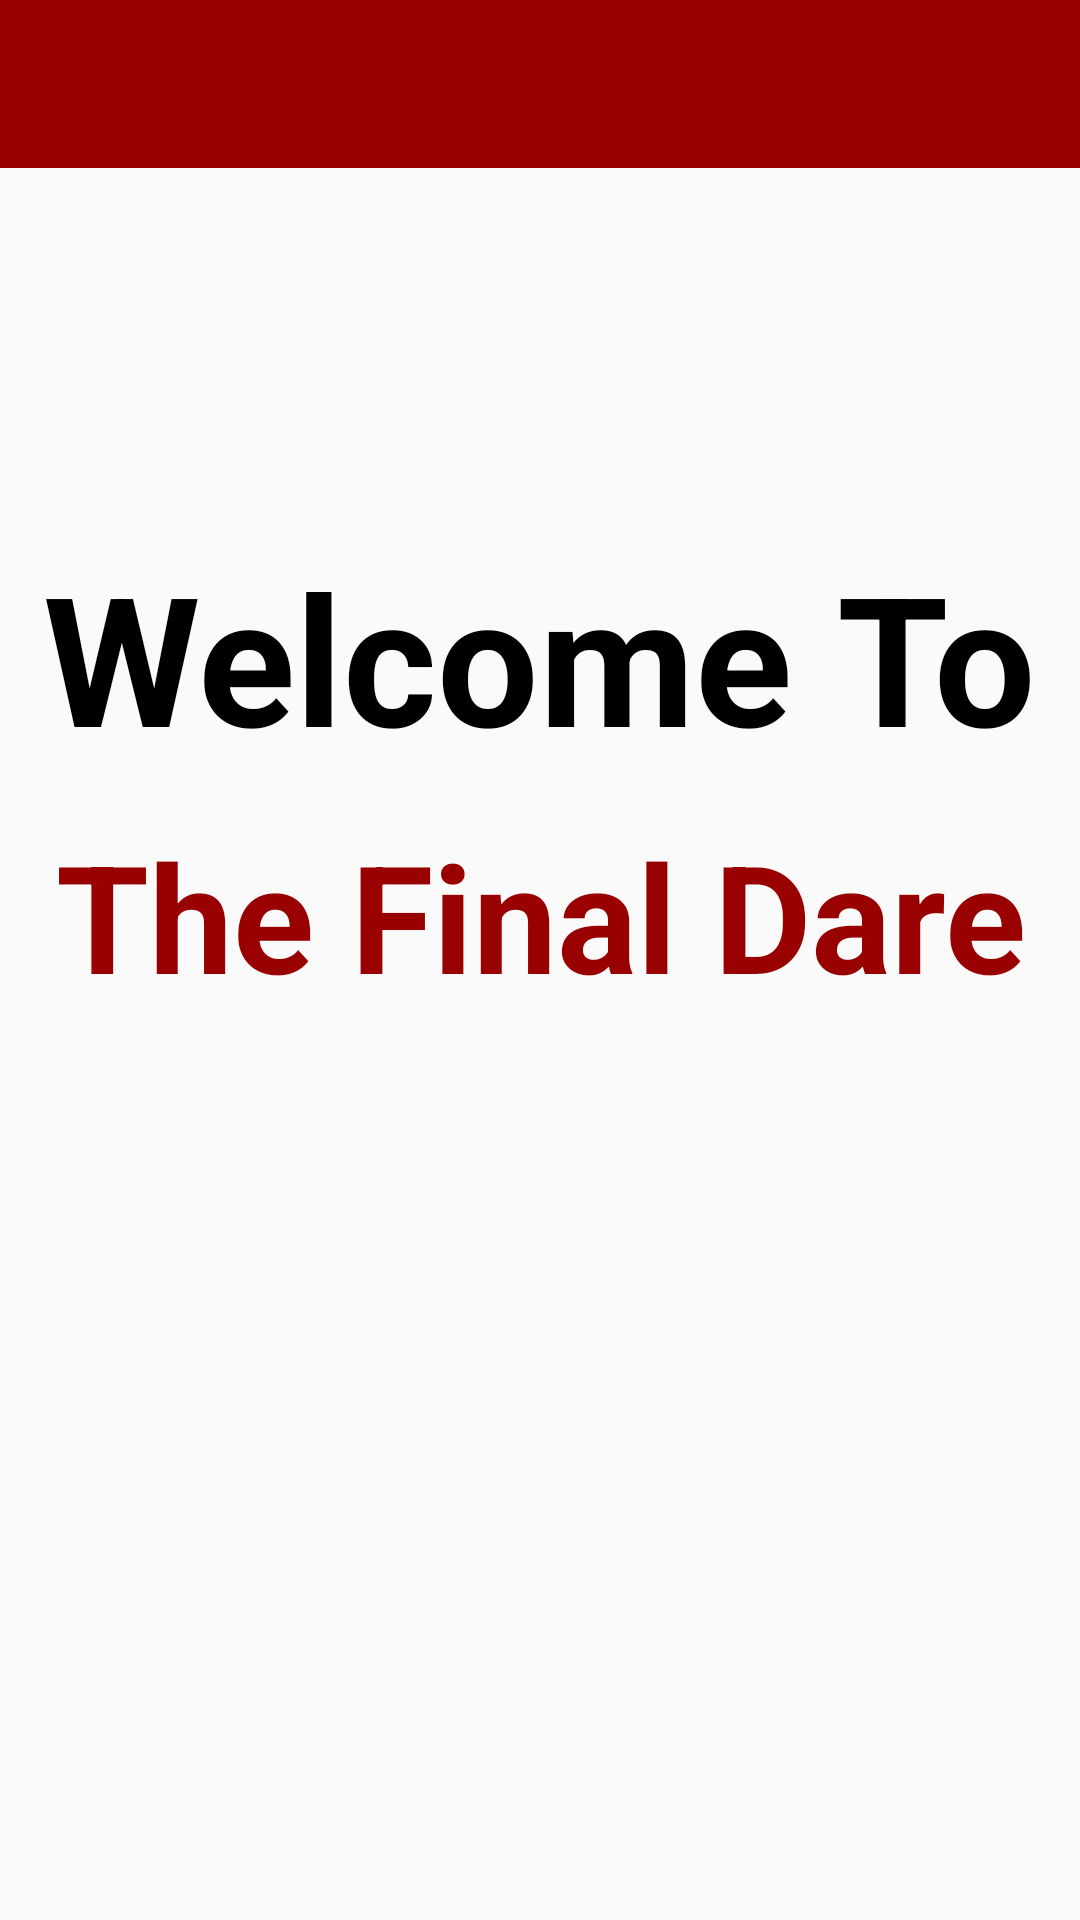

Here is an Android app screen rendered from its layout file. Give the layout XML and the strings, colors and styles it references.
<!-- AndroidManifest.xml: application theme AppTheme -->
<!-- res/layout/activity_ffinal_dare_loading.xml -->
<?xml version="1.0" encoding="utf-8"?>
<android.support.constraint.ConstraintLayout xmlns:android="http://schemas.android.com/apk/res/android"
    xmlns:app="http://schemas.android.com/apk/res-auto"
    xmlns:tools="http://schemas.android.com/tools"
    android:layout_width="match_parent"
    android:layout_height="match_parent"
    tools:context=".FFinalDareLoadingActivity">

    <TextView
        android:id="@+id/finalDareTitleTextView2"
        android:layout_width="wrap_content"
        android:layout_height="wrap_content"
        android:layout_marginStart="8dp"
        android:layout_marginTop="8dp"
        android:layout_marginEnd="8dp"
        android:layout_marginBottom="8dp"
        android:text="The Final Dare"
        android:textAlignment="center"
        android:textColor="@color/colorPrimary"
        android:textSize="50sp"
        android:textStyle="bold"
        app:layout_constraintBottom_toBottomOf="parent"
        app:layout_constraintEnd_toEndOf="parent"
        app:layout_constraintStart_toStartOf="parent"
        app:layout_constraintTop_toTopOf="parent"
        app:layout_constraintVertical_bias="0.473" />

    <TextView
        android:id="@+id/resultMessageTextView2"
        android:layout_width="wrap_content"
        android:layout_height="wrap_content"
        android:layout_marginStart="8dp"
        android:layout_marginTop="8dp"
        android:layout_marginEnd="8dp"
        android:layout_marginBottom="8dp"
        android:text="Welcome To"
        android:textColor="@android:color/black"
        android:textSize="60sp"
        android:textStyle="bold"
        app:layout_constraintBottom_toBottomOf="parent"
        app:layout_constraintEnd_toEndOf="parent"
        app:layout_constraintStart_toStartOf="parent"
        app:layout_constraintTop_toTopOf="parent"
        app:layout_constraintVertical_bias="0.314" />

    <ImageView
        android:id="@+id/explosionImageView2"
        android:layout_width="548dp"
        android:layout_height="593dp"
        android:layout_marginStart="8dp"
        android:layout_marginTop="8dp"
        android:layout_marginEnd="8dp"
        android:layout_marginBottom="8dp"
        app:layout_constraintBottom_toBottomOf="parent"
        app:layout_constraintEnd_toEndOf="parent"
        app:layout_constraintHorizontal_bias="0.422"
        app:layout_constraintStart_toStartOf="parent"
        app:layout_constraintTop_toTopOf="@+id/toolbar"
        app:layout_constraintVertical_bias="0.0"
        app:srcCompat="@drawable/explosion" />

    <android.support.v7.widget.Toolbar
        android:id="@+id/toolbar"
        android:minHeight="?attr/actionBarSize"
        android:layout_width="match_parent"
        android:layout_height="wrap_content"
        app:titleTextColor="@android:color/white"
        android:background="?attr/colorPrimary">
    </android.support.v7.widget.Toolbar>

</android.support.constraint.ConstraintLayout>
<!-- resources referenced by this layout -->
<resources>
  <color name="colorPrimary">#990000</color>
  <style name="AppTheme" parent="Theme.AppCompat.Light.NoActionBar">
          
          <item name="colorPrimary">@color/colorPrimary</item>
          <item name="colorPrimaryDark">@color/colorPrimaryDark</item>
          <item name="colorAccent">@color/colorAccent</item>
      </style>
  <color name="colorPrimaryDark">#6d0101</color>
  <color name="colorAccent">#dbbc12</color>
</resources>
